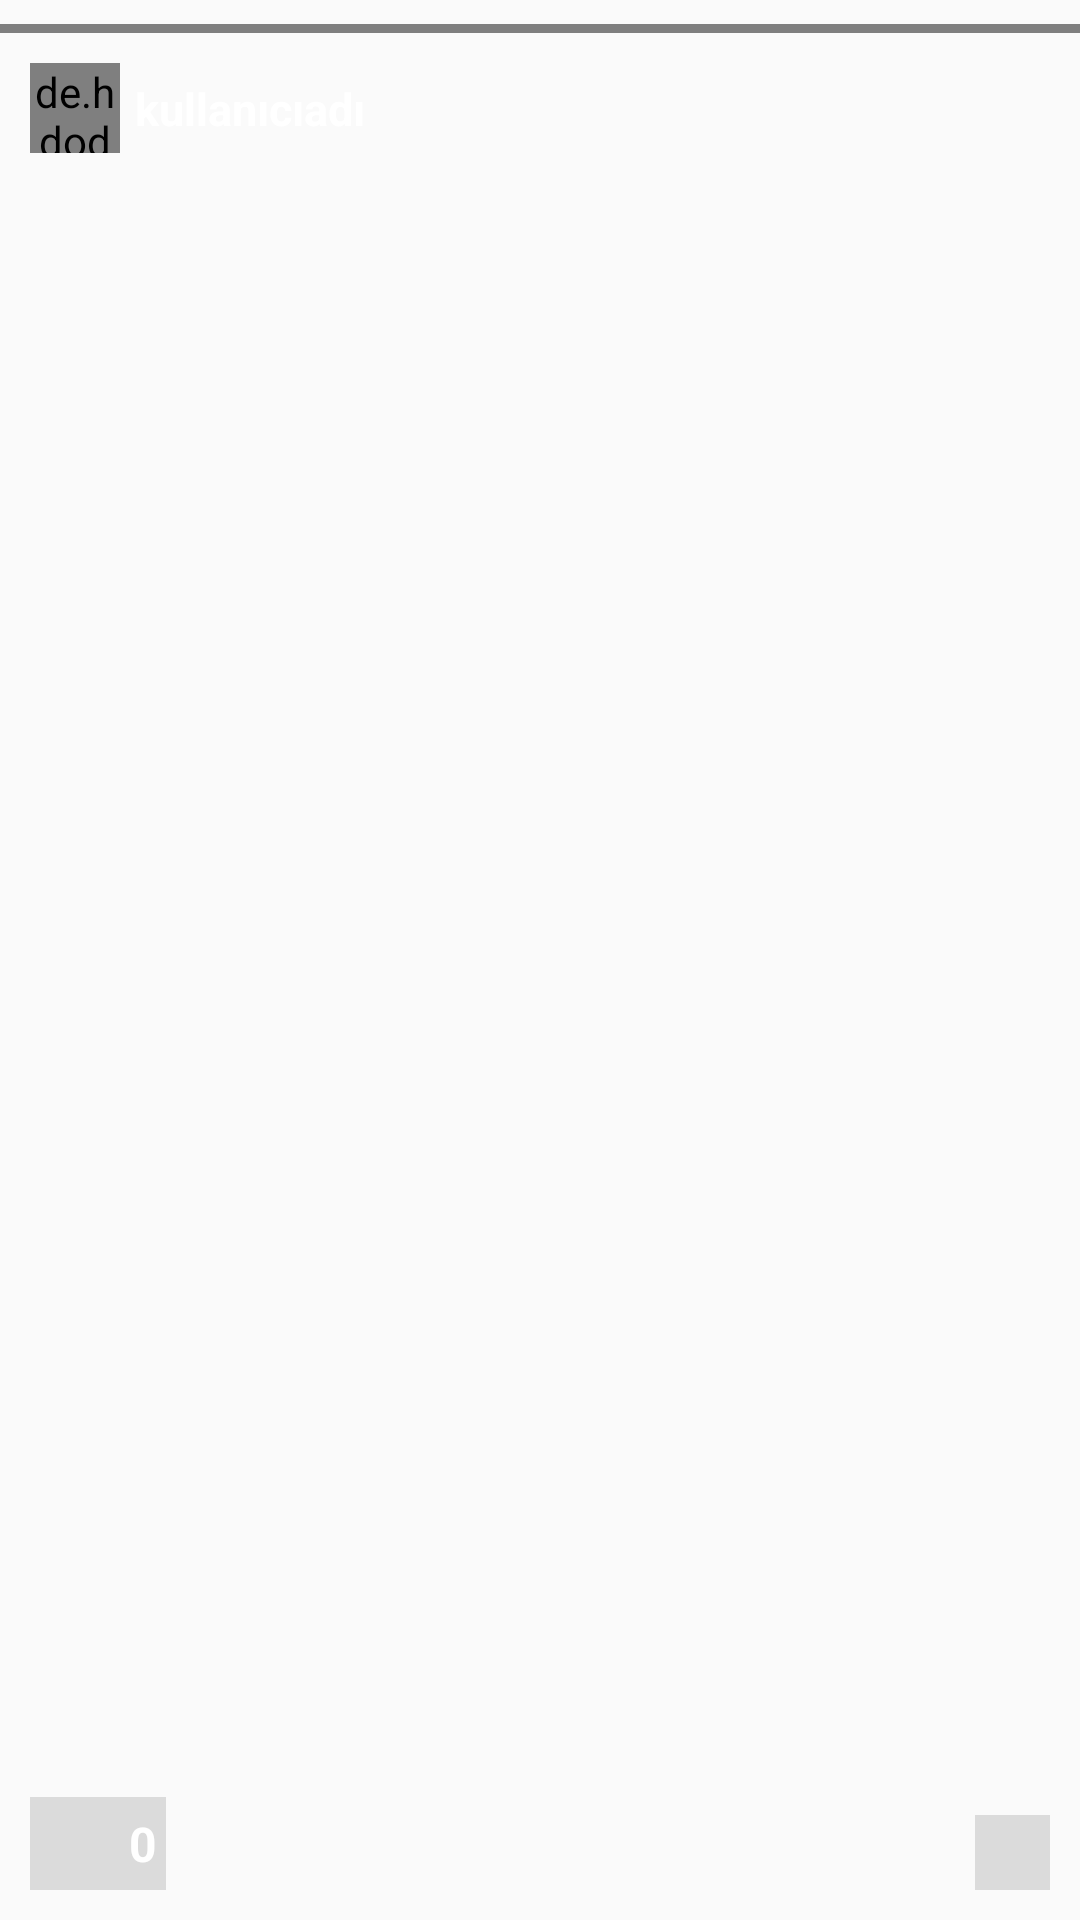

Write the Android layout XML for this screen, with the resource values it uses.
<!-- AndroidManifest.xml: application theme Theme.GikleSocialMedia -->
<!-- res/layout/activity_hikaye.xml -->
<?xml version="1.0" encoding="utf-8"?>
<RelativeLayout xmlns:android="http://schemas.android.com/apk/res/android"
    xmlns:tools="http://schemas.android.com/tools"
    android:layout_width="match_parent"
    android:layout_height="match_parent">

    <ImageView
        android:id="@+id/hikayeact_resim"
        android:layout_width="match_parent"
        android:layout_height="match_parent"
        android:contentDescription="@null"
        android:scaleType="centerCrop"
        tools:src="@drawable/bosresim" />

    <LinearLayout
        android:layout_width="match_parent"
        android:layout_height="match_parent"
        android:orientation="horizontal">

        <View
            android:id="@+id/hikayeact_geri"
            android:layout_width="0dp"
            android:layout_height="match_parent"
            android:layout_weight="1" />

        <View
            android:id="@+id/hikayeact_gec"
            android:layout_width="0dp"
            android:layout_height="match_parent"
            android:layout_weight="1" />
    </LinearLayout>

    <jp.shts.android.storiesprogressview.StoriesProgressView
        android:id="@+id/hikayeact_hikaye"
        android:paddingLeft="8dp"
        android:paddingRight="8dp"
        android:layout_width="match_parent"
        android:layout_height="3dp"
        android:layout_gravity="top"
        android:layout_marginTop="8dp" />

    <RelativeLayout
        android:layout_width="wrap_content"
        android:layout_height="wrap_content"
        android:layout_below="@id/hikayeact_hikaye"
        android:layout_margin="10dp">

        <de.hdodenhof.circleimageview.CircleImageView
            android:layout_width="30dp"
            android:layout_height="30dp"
            android:layout_centerVertical="true"
            android:id="@+id/hikayeact_hikayefoto"/>

        <TextView
            android:layout_width="wrap_content"
            android:layout_height="wrap_content"
            android:text="kullanıcıadı"
            android:textStyle="bold"
            android:textColor="#fff"
            android:textSize="15sp"
            android:id="@+id/hikayeact_kullaniciadi"
            android:layout_centerVertical="true"
            android:layout_margin="5dp"
            android:layout_toEndOf="@id/hikayeact_hikayefoto"
            android:layout_toRightOf="@id/hikayeact_hikayefoto" />

    </RelativeLayout>

    <LinearLayout
        android:layout_width="wrap_content"
        android:layout_height="wrap_content"
        android:orientation="horizontal"
        android:layout_alignParentBottom="true"
        android:id="@+id/hikayeact_gor"
        android:background="#20000000"
        android:padding="3dp"
        android:layout_margin="10dp">

        <ImageView
            android:layout_width="25dp"
            android:layout_height="25dp"
            android:layout_gravity="center"
            android:src="@drawable/hikaye_goren" />

        <TextView
            android:layout_width="wrap_content"
            android:layout_height="wrap_content"
            android:text="0"
            android:layout_marginStart="5dp"
            android:textStyle="bold"
            android:textSize="16sp"
            android:layout_gravity="center"
            android:id="@+id/hikayeact_gormesayi"
            android:textColor="#fff"
            android:layout_marginLeft="5dp" />

    </LinearLayout>

    <ImageView
        android:layout_width="25dp"
        android:layout_height="25dp"
        android:src="@drawable/hikaye_sil"
        android:layout_alignParentBottom="true"
        android:layout_alignParentEnd="true"
        android:layout_margin="10dp"
        android:padding="3dp"
        android:id="@+id/hikayeact_sil"
        android:background="#20000000"
        android:layout_alignParentRight="true" />

</RelativeLayout>
<!-- resources referenced by this layout -->
<resources>
  <style name="Theme.GikleSocialMedia" parent="Theme.AppCompat.Light.NoActionBar">
          
          <item name="colorPrimaryVariant">@color/purple_700</item>
          <item name="colorOnPrimary">@color/white</item>
          
          <item name="colorSecondary">@color/teal_200</item>
          <item name="colorSecondaryVariant">@color/teal_700</item>
          <item name="colorOnSecondary">@color/black</item>
          
          <item name="android:statusBarColor" tools:targetApi="l">@android:color/holo_green_dark</item>
          
  
          <item name="colorPrimary">@color/colorPrimary</item>
          <item name="colorPrimaryDark">@color/colorPrimaryDark</item>
          <item name="colorAccent">@color/colorAccent</item>
  
  
      </style>
  <color name="purple_700">#FF3700B3</color>
  <color name="white">#FFFFFFFF</color>
  <color name="teal_200">#FF03DAC5</color>
  <color name="teal_700">#FF018786</color>
  <color name="black">#FF000000</color>
  <color name="colorPrimary">#455cde</color>
  <color name="colorPrimaryDark">#403d3d</color>
  <color name="colorAccent">#c2bdbf</color>
</resources>
